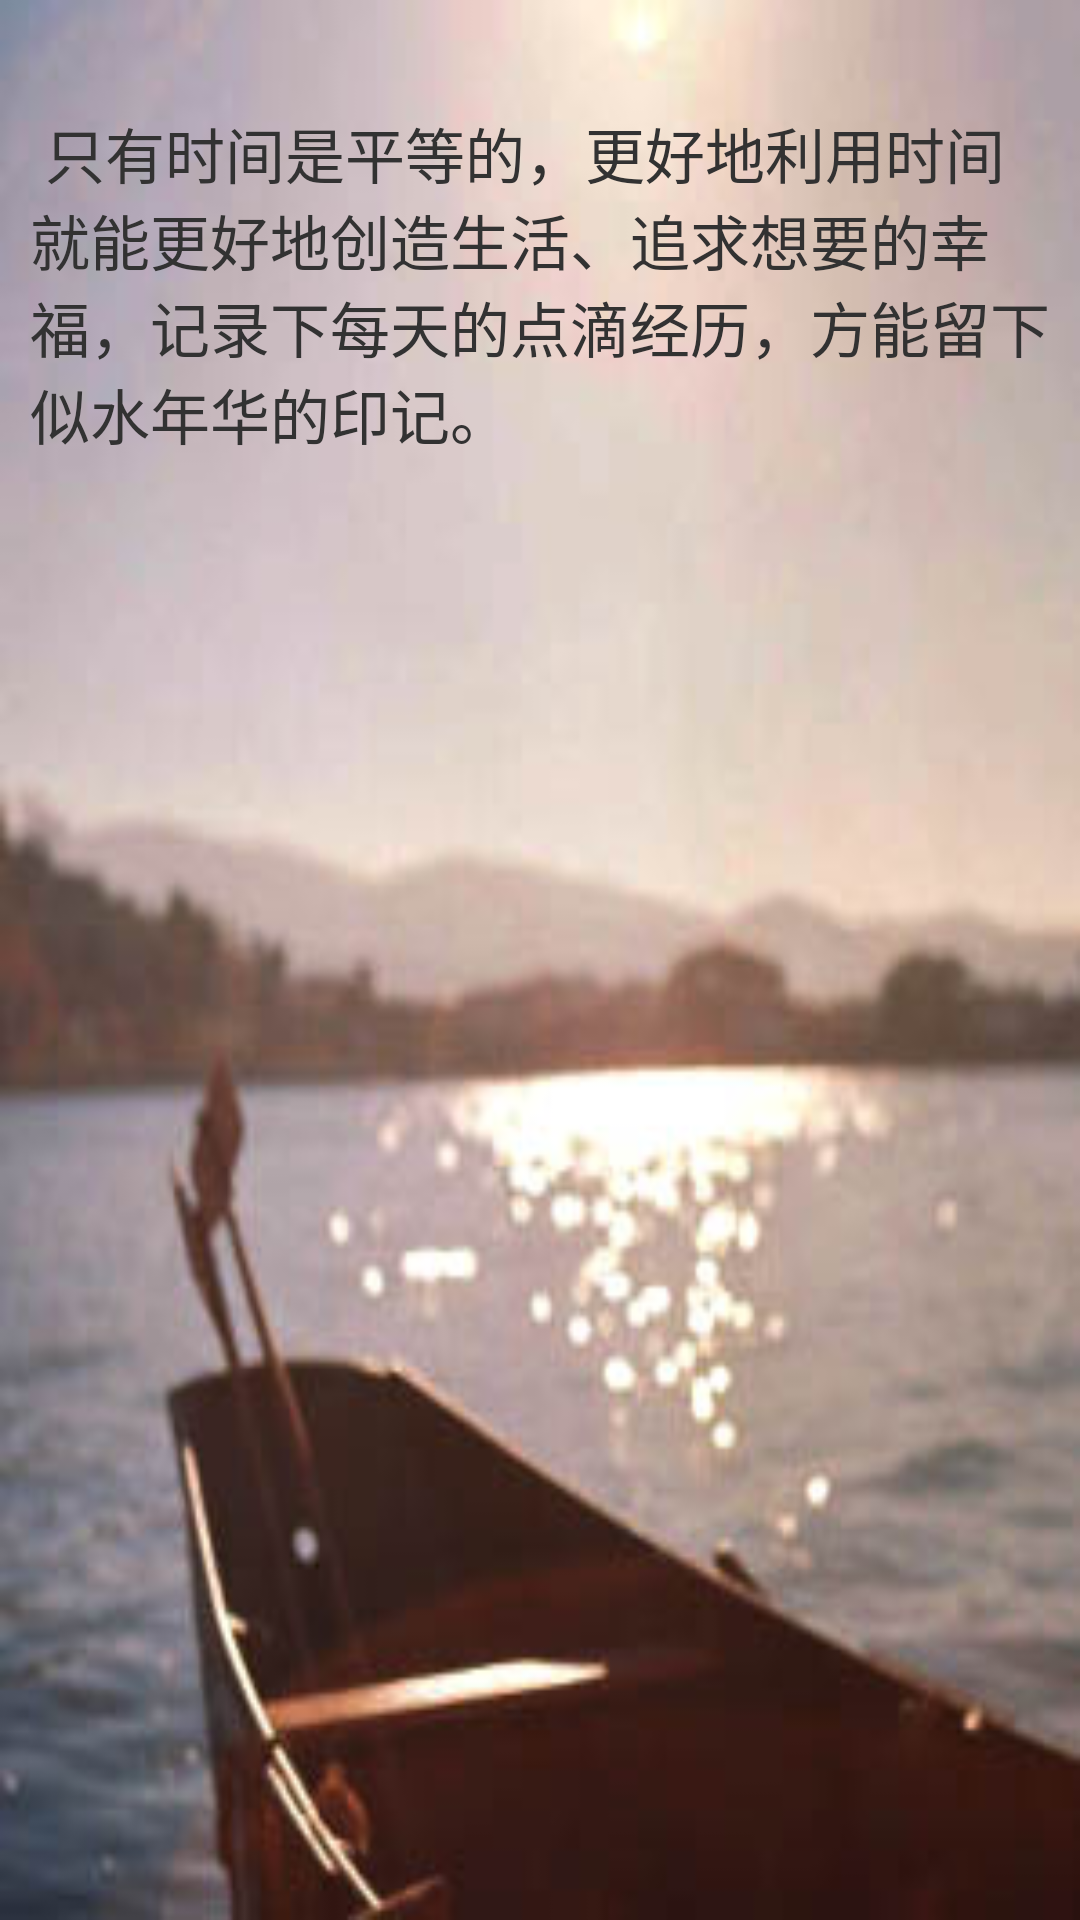

Produce the Android XML layout that renders to this screen, including the resource entries it uses.
<!-- AndroidManifest.xml: application theme AppTheme -->
<!-- res/layout/about.xml -->
<?xml version="1.0" encoding="utf-8"?>

<ScrollView xmlns:android="http://schemas.android.com/apk/res/android"
	android:background="@drawable/background" android:layout_width="fill_parent"
	android:layout_height="fill_parent" android:padding="10dip">
	<TextView android:text="@string/about_text" android:id="@+id/about_text"
		android:textSize="20dip" android:layout_width="wrap_content"
		android:layout_height="wrap_content">
	</TextView>
</ScrollView>
<!-- resources referenced by this layout -->
<resources>
  <!-- drawable background: jpg bitmap (drawable-mdpi, 25613 bytes) -->
  <string name="about_text">\
  		只有时间是平等的，更好地利用时间就能更好地创造生活、追求想要的幸福，记录下每天的点滴经历，方能留下
  		似水年华的印记。\n
  </string>
  <style name="AppTheme" parent="AppBaseTheme">		
  	</style>
  <style name="AppBaseTheme" parent="android:Theme.Light">		
  	</style>
</resources>
